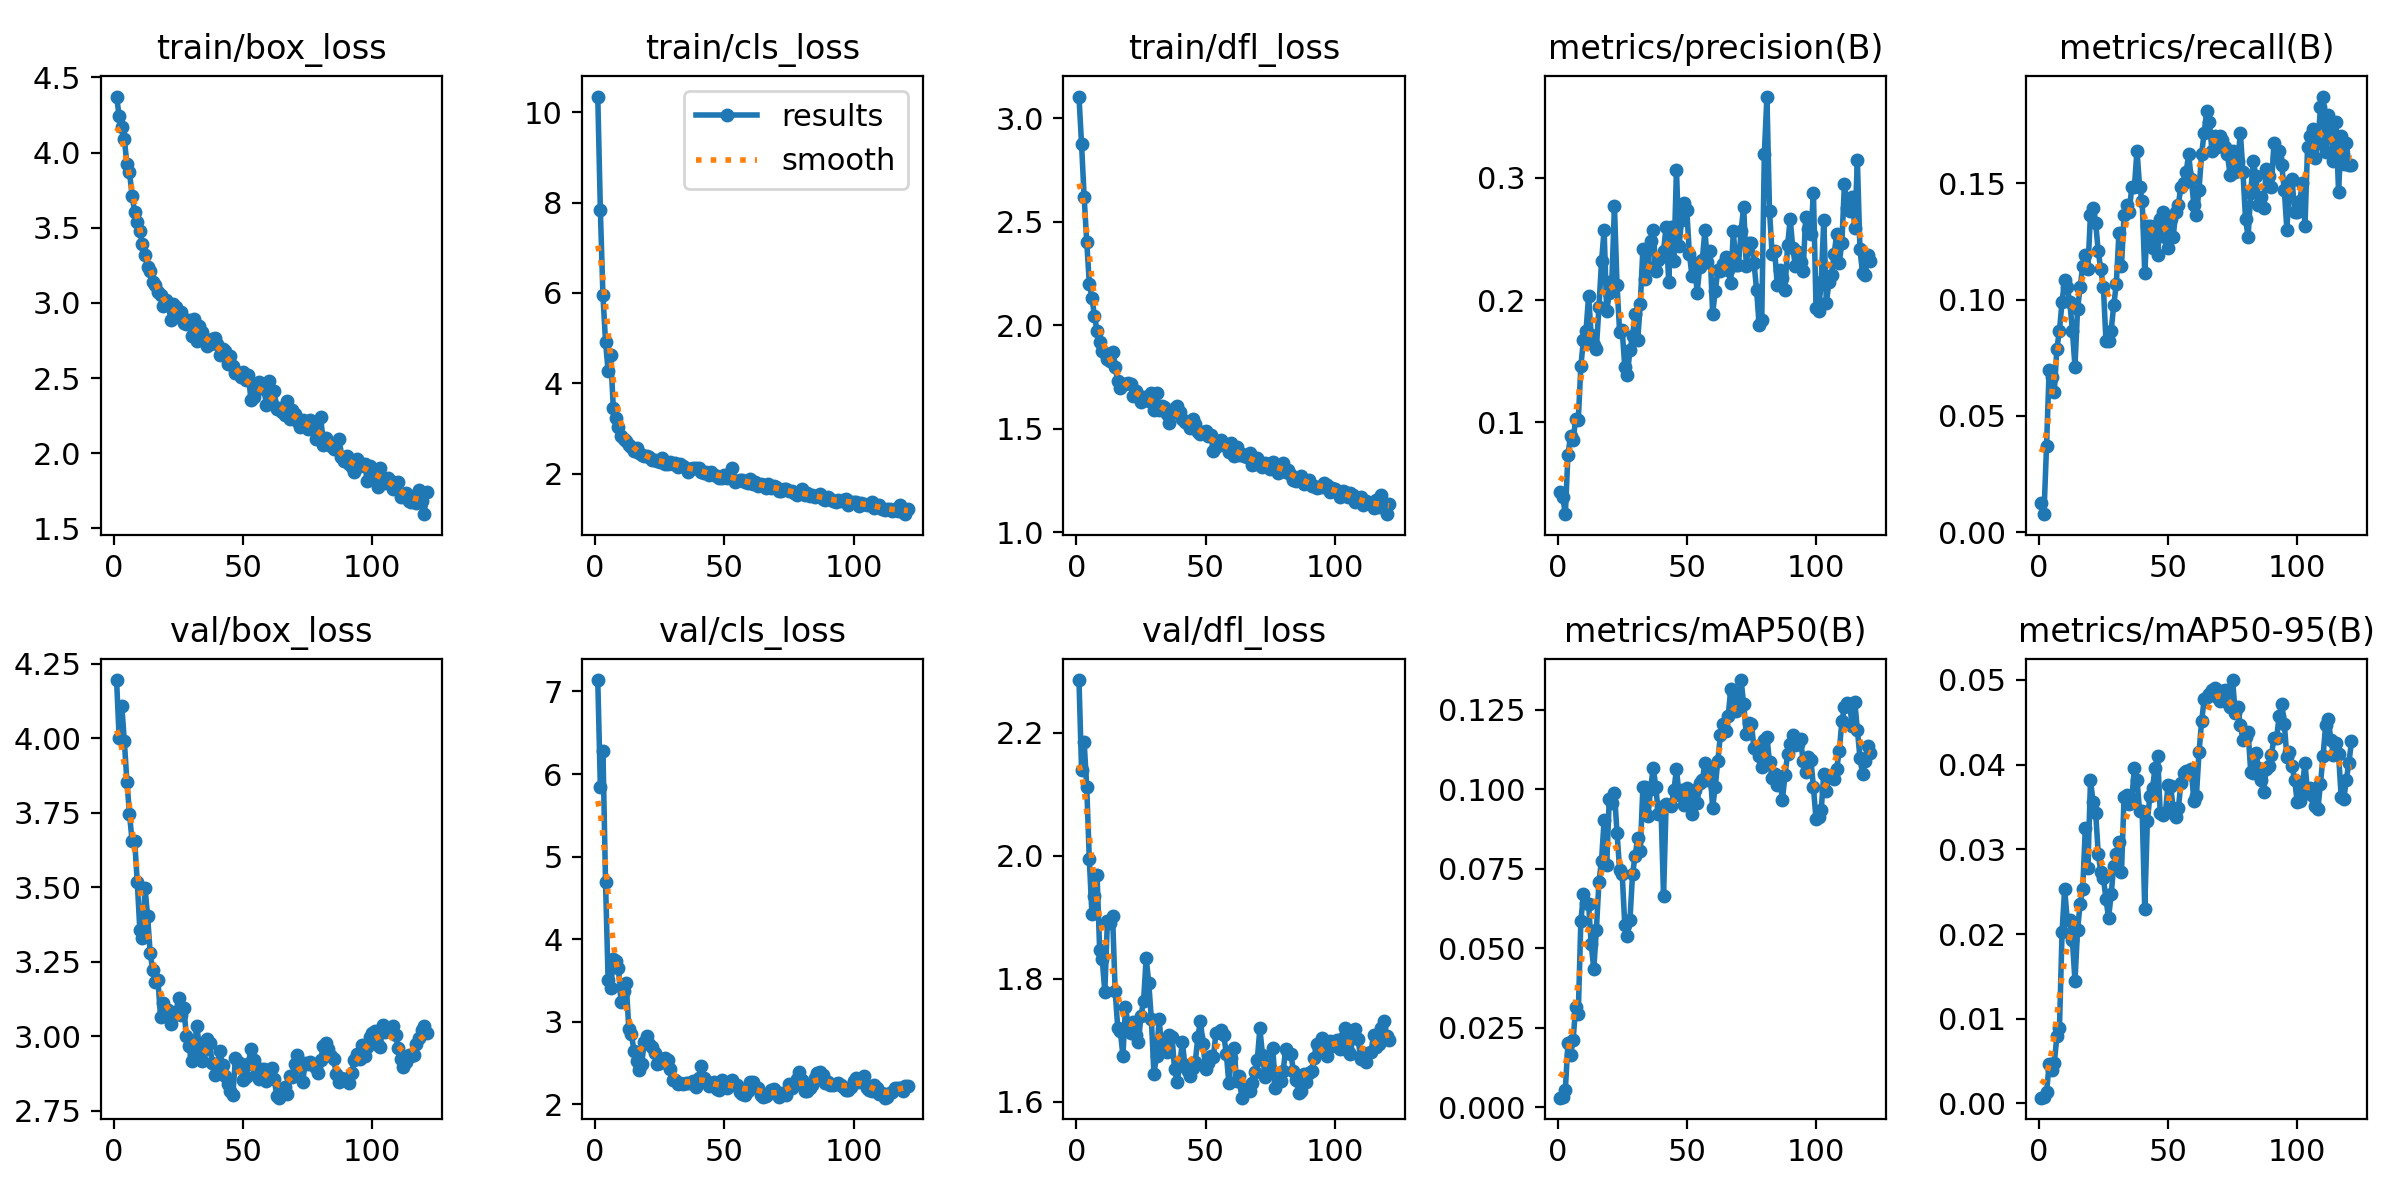

Data behind this chart, as committed beside it:
epoch, train/box_loss, train/cls_loss, train/dfl_loss, metrics/precision(B), metrics/recall(B), metrics/mAP50(B), metrics/mAP50-95(B), val/box_loss, val/cls_loss, val/dfl_loss, lr/pg0, lr/pg1, lr/pg2
1, 4.372, 10.34, 3.104, 0.04287, 0.01238, 0.00295, 0.00068, 4.195, 7.138, 2.285, 0.0802, 0.0002, 0.0002
2, 4.242, 7.836, 2.874, 0.03899, 0.00774, 0.00331, 0.00077, 4, 5.843, 2.139, 0.05941, 0.00041, 0.00041
3, 4.169, 5.946, 2.619, 0.02505, 0.03715, 0.0054, 0.0013, 4.109, 6.283, 2.185, 0.03862, 0.00062, 0.00062
4, 4.089, 4.922, 2.404, 0.07369, 0.06966, 0.02009, 0.00461, 3.99, 4.691, 2.112, 0.01783, 0.0008299, 0.0008299
5, 3.923, 4.275, 2.201, 0.0886, 0.06656, 0.0165, 0.00389, 3.854, 3.503, 1.994, 0.0009998, 0.0009998, 0.0009998
6, 3.868, 4.622, 2.134, 0.08572, 0.06037, 0.02106, 0.00479, 3.746, 3.408, 1.906, 0.0009998, 0.0009998, 0.0009998
7, 3.714, 3.456, 2.045, 0.1026, 0.07895, 0.03149, 0.00794, 3.654, 3.755, 1.934, 0.0009996, 0.0009996, 0.0009996
8, 3.601, 3.242, 1.972, 0.1018, 0.08669, 0.02933, 0.0089, 3.656, 3.736, 1.969, 0.0009995, 0.0009995, 0.0009995
9, 3.539, 3.046, 1.917, 0.1459, 0.09907, 0.05857, 0.0202, 3.519, 3.647, 1.847, 0.0009994, 0.0009994, 0.0009994
10, 3.478, 2.836, 1.876, 0.1678, 0.1084, 0.06694, 0.02536, 3.357, 3.239, 1.831, 0.0009992, 0.0009992, 0.0009992
11, 3.389, 2.765, 1.864, 0.1748, 0.1053, 0.06409, 0.02168, 3.331, 3.376, 1.778, 0.000999, 0.000999, 0.000999
12, 3.322, 2.728, 1.839, 0.2035, 0.09907, 0.06387, 0.02169, 3.498, 3.472, 1.894, 0.0009988, 0.0009988, 0.0009988
13, 3.238, 2.638, 1.829, 0.1717, 0.08669, 0.05125, 0.01925, 3.404, 2.917, 1.891, 0.0009986, 0.0009986, 0.0009986
14, 3.209, 2.589, 1.872, 0.1634, 0.07121, 0.0435, 0.01445, 3.279, 2.858, 1.902, 0.0009984, 0.0009984, 0.0009984
15, 3.138, 2.498, 1.798, 0.1602, 0.09598, 0.05562, 0.02049, 3.222, 2.644, 1.78, 0.0009981, 0.0009981, 0.0009981
16, 3.12, 2.577, 1.732, 0.1944, 0.1053, 0.07095, 0.02355, 3.181, 2.525, 1.72, 0.0009978, 0.0009978, 0.0009978
17, 3.07, 2.469, 1.695, 0.2316, 0.1145, 0.07759, 0.02533, 3.189, 2.42, 1.715, 0.0009975, 0.0009975, 0.0009975
18, 3.05, 2.428, 1.716, 0.2574, 0.1192, 0.09019, 0.03249, 3.065, 2.494, 1.675, 0.0009972, 0.0009972, 0.0009972
19, 2.979, 2.403, 1.718, 0.1909, 0.113, 0.07605, 0.02778, 3.112, 2.75, 1.753, 0.0009968, 0.0009968, 0.0009968
20, 3.019, 2.392, 1.719, 0.2056, 0.1366, 0.09693, 0.03815, 3.067, 2.825, 1.725, 0.0009965, 0.0009965, 0.0009965
21, 2.99, 2.366, 1.717, 0.2157, 0.1393, 0.09564, 0.03561, 3.089, 2.731, 1.712, 0.0009961, 0.0009961, 0.0009961
22, 2.887, 2.298, 1.66, 0.277, 0.1331, 0.09882, 0.03434, 3.039, 2.697, 1.729, 0.0009957, 0.0009957, 0.0009957
23, 2.993, 2.303, 1.685, 0.2124, 0.1207, 0.08639, 0.0295, 3.068, 2.618, 1.708, 0.0009953, 0.0009953, 0.0009953
24, 2.97, 2.285, 1.657, 0.1743, 0.113, 0.0746, 0.0273, 3.08, 2.49, 1.697, 0.0009948, 0.0009948, 0.0009948
25, 2.908, 2.265, 1.632, 0.1754, 0.1053, 0.07324, 0.02658, 3.13, 2.499, 1.74, 0.0009944, 0.0009944, 0.0009944
26, 2.942, 2.342, 1.653, 0.1455, 0.08204, 0.0573, 0.02414, 3.072, 2.543, 1.764, 0.0009939, 0.0009939, 0.0009939
27, 2.864, 2.217, 1.644, 0.1392, 0.08204, 0.0539, 0.02189, 3.096, 2.567, 1.834, 0.0009934, 0.0009934, 0.0009934
28, 2.858, 2.225, 1.637, 0.1588, 0.08669, 0.05884, 0.02468, 3.002, 2.541, 1.793, 0.0009929, 0.0009929, 0.0009929
29, 2.883, 2.262, 1.672, 0.1709, 0.09752, 0.07331, 0.02808, 2.969, 2.43, 1.735, 0.0009924, 0.0009924, 0.0009924
30, 2.78, 2.21, 1.593, 0.1883, 0.1068, 0.07908, 0.02941, 2.918, 2.297, 1.646, 0.0009918, 0.0009918, 0.0009918
31, 2.895, 2.246, 1.675, 0.1675, 0.1285, 0.08468, 0.03089, 2.938, 2.3, 1.674, 0.0009912, 0.0009912, 0.0009912
32, 2.748, 2.154, 1.591, 0.1968, 0.1145, 0.08057, 0.0273, 3.036, 2.245, 1.735, 0.0009906, 0.0009906, 0.0009906
33, 2.848, 2.216, 1.608, 0.2419, 0.1363, 0.1006, 0.03623, 2.969, 2.264, 1.687, 0.00099, 0.00099, 0.00099
34, 2.809, 2.174, 1.605, 0.2177, 0.1409, 0.1008, 0.0364, 2.919, 2.243, 1.693, 0.0009894, 0.0009894, 0.0009894
35, 2.75, 2.132, 1.57, 0.2268, 0.1378, 0.09169, 0.03535, 2.955, 2.258, 1.681, 0.0009888, 0.0009888, 0.0009888
36, 2.711, 2.04, 1.53, 0.2486, 0.1486, 0.1002, 0.03598, 2.991, 2.253, 1.709, 0.0009881, 0.0009881, 0.0009881
37, 2.727, 2.11, 1.575, 0.2572, 0.1486, 0.1068, 0.0396, 2.978, 2.256, 1.706, 0.0009874, 0.0009874, 0.0009874
38, 2.761, 2.125, 1.603, 0.224, 0.1641, 0.1008, 0.03822, 2.911, 2.286, 1.653, 0.0009867, 0.0009867, 0.0009867
39, 2.763, 2.126, 1.609, 0.2328, 0.1486, 0.09226, 0.03448, 2.869, 2.215, 1.633, 0.000986, 0.000986, 0.000986
40, 2.723, 2.13, 1.581, 0.2349, 0.1424, 0.09455, 0.03453, 2.9, 2.313, 1.659, 0.0009852, 0.0009852, 0.0009852
41, 2.655, 2.037, 1.547, 0.2404, 0.1115, 0.06632, 0.02295, 2.949, 2.463, 1.697, 0.0009844, 0.0009844, 0.0009844
42, 2.695, 2.026, 1.535, 0.2601, 0.1316, 0.0955, 0.03329, 2.902, 2.316, 1.659, 0.0009837, 0.0009837, 0.0009837
43, 2.678, 2.051, 1.525, 0.2145, 0.1316, 0.09512, 0.03635, 2.868, 2.279, 1.651, 0.0009829, 0.0009829, 0.0009829
44, 2.595, 1.967, 1.505, 0.26, 0.1223, 0.09474, 0.03719, 2.838, 2.222, 1.641, 0.000982, 0.000982, 0.000982
45, 2.646, 2.051, 1.545, 0.2319, 0.1316, 0.09974, 0.03964, 2.818, 2.247, 1.655, 0.0009812, 0.0009812, 0.0009812
46, 2.582, 1.986, 1.522, 0.3065, 0.1192, 0.1063, 0.04099, 2.803, 2.271, 1.665, 0.0009804, 0.0009804, 0.0009804
47, 2.533, 1.959, 1.487, 0.2445, 0.1347, 0.09835, 0.03423, 2.928, 2.187, 1.705, 0.0009795, 0.0009795, 0.0009795
48, 2.532, 1.91, 1.476, 0.2657, 0.1378, 0.09988, 0.03407, 2.914, 2.17, 1.732, 0.0009786, 0.0009786, 0.0009786
49, 2.506, 1.918, 1.483, 0.2797, 0.1269, 0.09505, 0.03431, 2.907, 2.29, 1.694, 0.0009777, 0.0009777, 0.0009777
50, 2.543, 1.974, 1.49, 0.2733, 0.1223, 0.1003, 0.03758, 2.854, 2.231, 1.654, 0.0009767, 0.0009767, 0.0009767
51, 2.485, 1.917, 1.464, 0.2378, 0.1347, 0.09992, 0.03751, 2.864, 2.195, 1.663, 0.0009758, 0.0009758, 0.0009758
52, 2.521, 1.93, 1.471, 0.2197, 0.1269, 0.09236, 0.03489, 2.908, 2.264, 1.675, 0.0009748, 0.0009748, 0.0009748
53, 2.354, 2.127, 1.391, 0.2305, 0.1378, 0.09987, 0.03381, 2.958, 2.293, 1.672, 0.0009738, 0.0009738, 0.0009738
54, 2.372, 1.813, 1.414, 0.2061, 0.1409, 0.09556, 0.03488, 2.922, 2.239, 1.712, 0.0009728, 0.0009728, 0.0009728
55, 2.464, 1.851, 1.431, 0.2272, 0.1486, 0.1021, 0.03779, 2.871, 2.234, 1.713, 0.0009718, 0.0009718, 0.0009718
56, 2.474, 1.861, 1.445, 0.2327, 0.1502, 0.1028, 0.03898, 2.858, 2.15, 1.717, 0.0009707, 0.0009707, 0.0009707
57, 2.453, 1.859, 1.428, 0.257, 0.1548, 0.1083, 0.03922, 2.89, 2.125, 1.709, 0.0009697, 0.0009697, 0.0009697
58, 2.425, 1.815, 1.417, 0.2311, 0.1625, 0.103, 0.03893, 2.889, 2.116, 1.678, 0.0009686, 0.0009686, 0.0009686
59, 2.324, 1.79, 1.387, 0.2403, 0.1517, 0.1056, 0.03944, 2.85, 2.156, 1.631, 0.0009675, 0.0009675, 0.0009675
60, 2.481, 1.882, 1.432, 0.189, 0.1409, 0.09427, 0.03574, 2.875, 2.269, 1.672, 0.0009664, 0.0009664, 0.0009664
... 61 more rows
